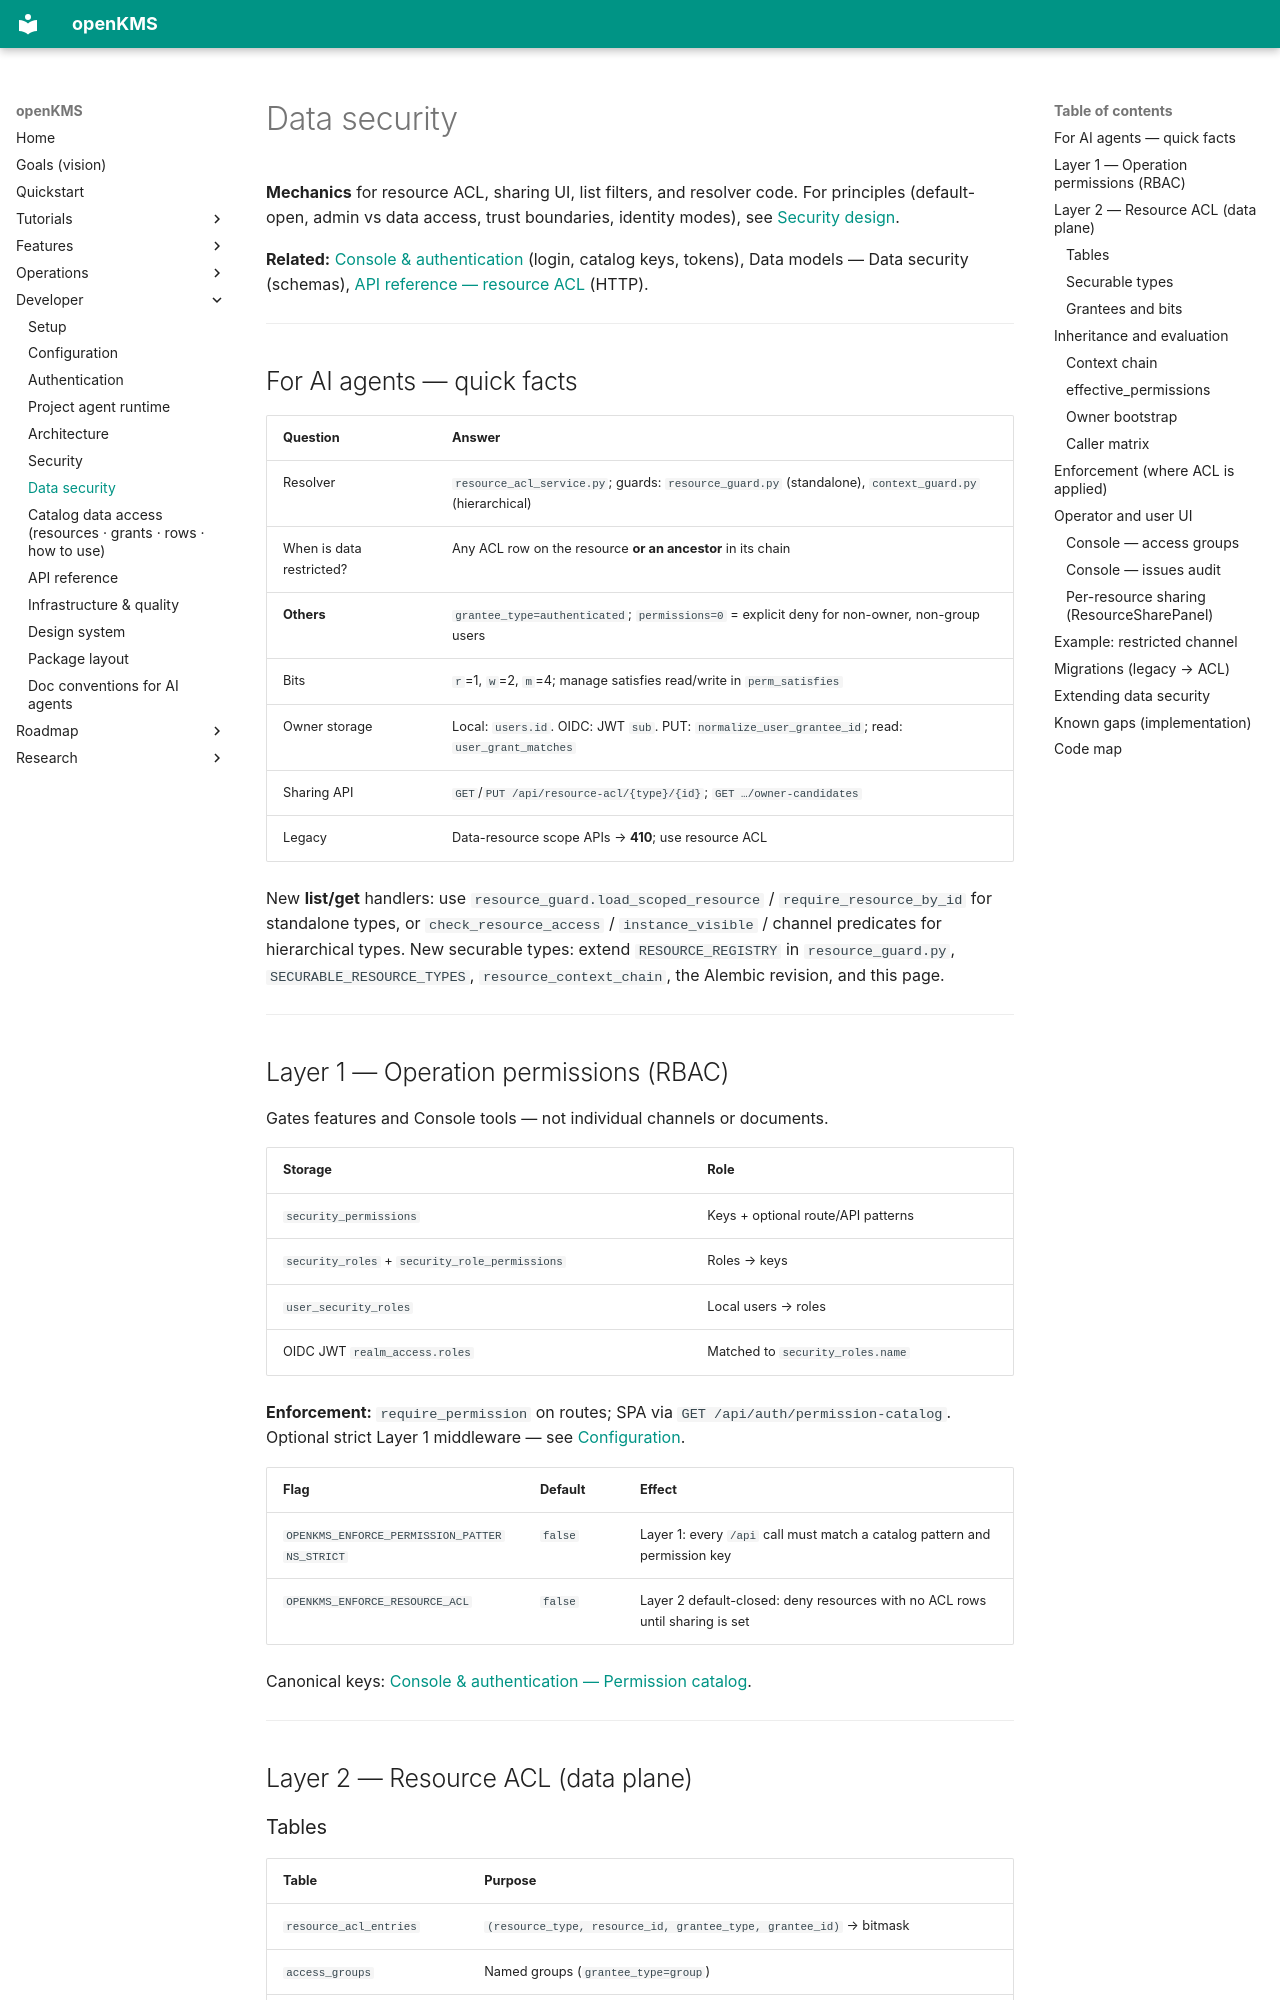

repository: yingrui/openKMS · page: developer/data-security/index.html · generator: mkdocs

# Data security

**Mechanics** for resource ACL, sharing UI, list filters, and resolver code. For principles (default-open, admin vs data access, trust boundaries, identity modes), see [Security design](security.md).

**Related:** [Console & authentication](../features/console-and-auth.md) (login, catalog keys, tokens), Data models — Data security (schemas), [API reference — resource ACL](api-reference.md) (HTTP).

---

## For AI agents — quick facts

| Question | Answer |
|---|---|
| Resolver | `resource_acl_service.py`; guards: `resource_guard.py` (standalone), `context_guard.py` (hierarchical) |
| When is data restricted? | Any ACL row on the resource **or an ancestor** in its chain |
| **Others** | `grantee_type=authenticated`; `permissions=0` = explicit deny for non-owner, non-group users |
| Bits | `r`=1, `w`=2, `m`=4; manage satisfies read/write in `perm_satisfies` |
| Owner storage | Local: `users.id`. OIDC: JWT `sub`. PUT: `normalize_user_grantee_id`; read: `user_grant_matches` |
| Sharing API | `GET`/`PUT /api/resource-acl/{type}/{id}`; `GET …/owner-candidates` |
| Legacy | Data-resource scope APIs → **410**; use resource ACL |

New **list/get** handlers: use `resource_guard.load_scoped_resource` / `require_resource_by_id` for standalone types, or `check_resource_access` / `instance_visible` / channel predicates for hierarchical types. New securable types: extend `RESOURCE_REGISTRY` in `resource_guard.py`, `SECURABLE_RESOURCE_TYPES`, `resource_context_chain`, the Alembic revision, and this page.

---

## Layer 1 — Operation permissions (RBAC) {#layer-1-operation-rbac}

Gates features and Console tools — not individual channels or documents.

| Storage | Role |
|---|---|
| `security_permissions` | Keys + optional route/API patterns |
| `security_roles` + `security_role_permissions` | Roles → keys |
| `user_security_roles` | Local users → roles |
| OIDC JWT `realm_access.roles` | Matched to `security_roles.name` |

**Enforcement:** `require_permission` on routes; SPA via `GET /api/auth/permission-catalog`. Optional strict Layer 1 middleware — see [Configuration](configuration.md).

| Flag | Default | Effect |
|---|---|---|
| `OPENKMS_ENFORCE_PERMISSION_PATTERNS_STRICT` | `false` | Layer 1: every `/api` call must match a catalog pattern and permission key |
| `OPENKMS_ENFORCE_RESOURCE_ACL` | `false` | Layer 2 default-closed: deny resources with no ACL rows until sharing is set |

Canonical keys: [Console & authentication — Permission catalog](../features/console-and-auth.md#permission-catalog-canonical-keys).

---

## Layer 2 — Resource ACL (data plane) {#layer-2-resource-acl}
